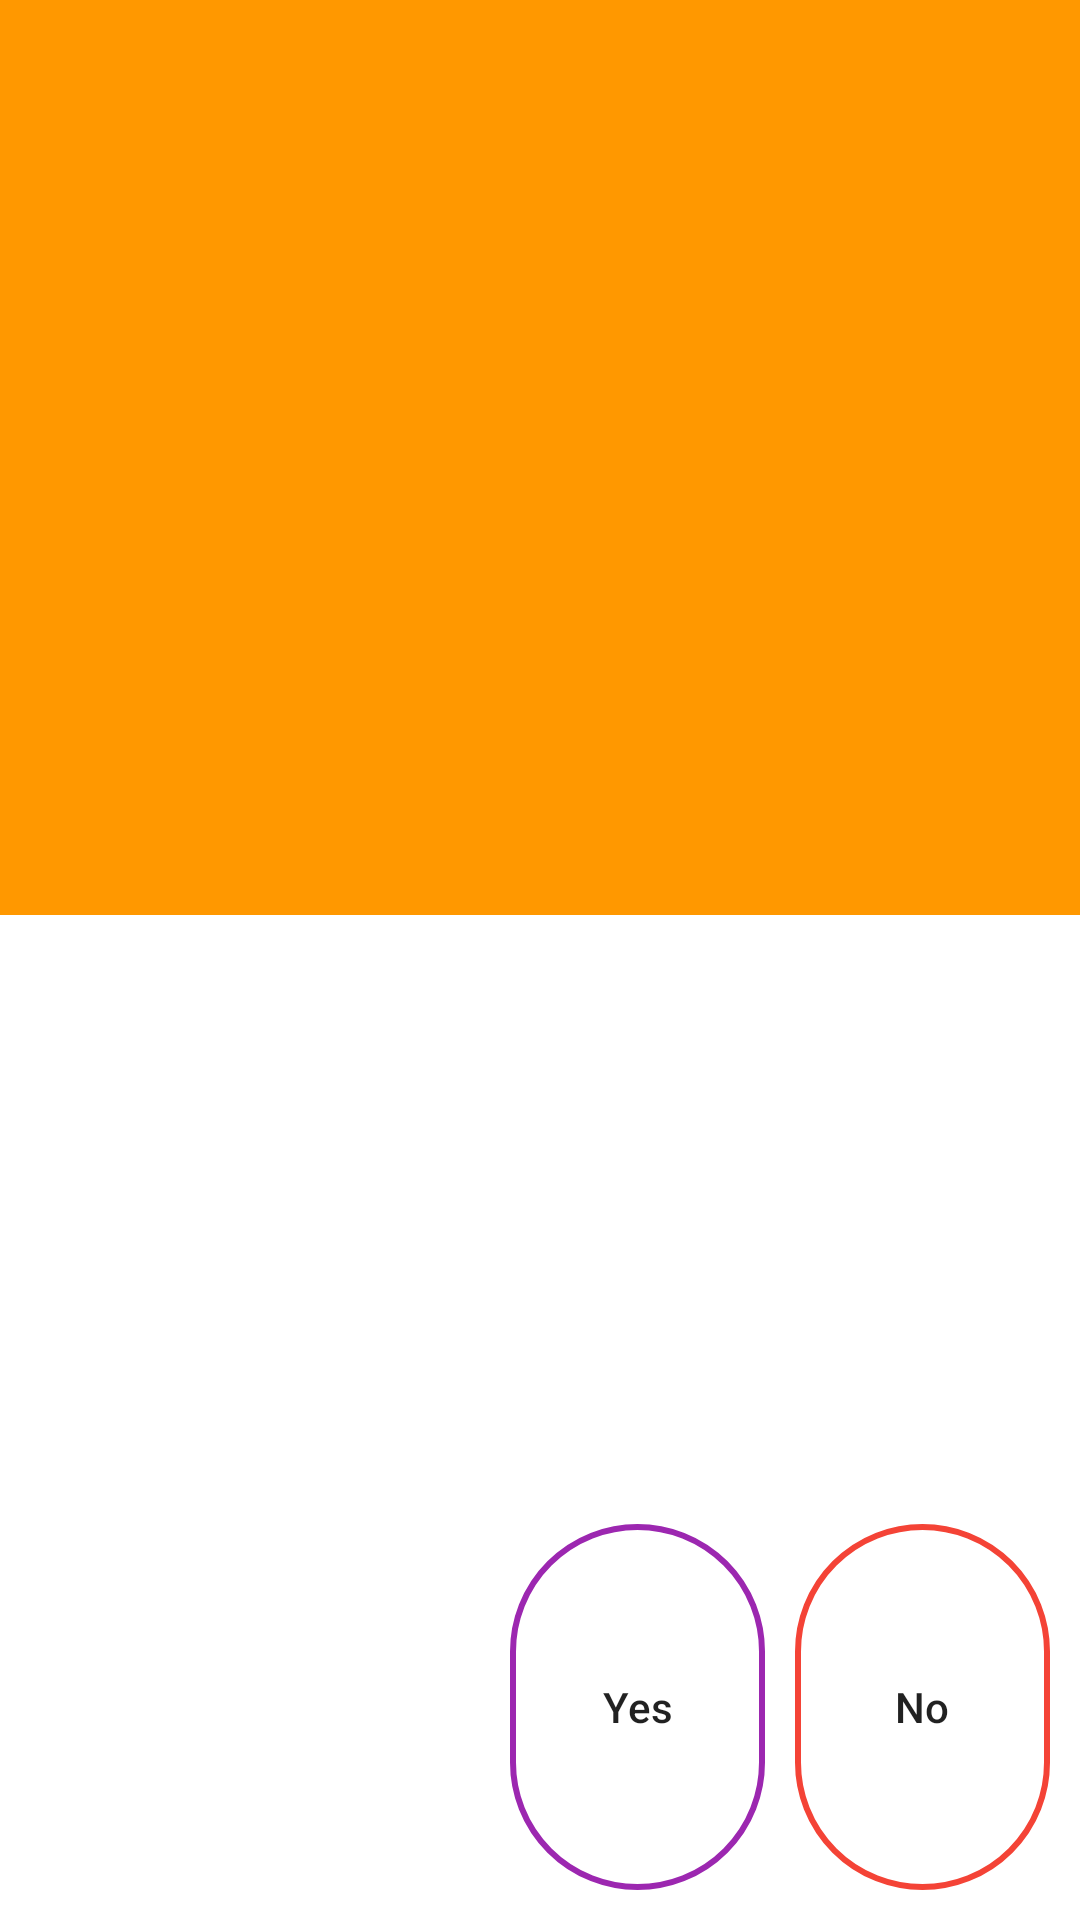

This screen was rendered from an Android layout file. Write that file and the resources it references.
<!-- AndroidManifest.xml: fallback theme Theme.MaterialComponents.DayNight.NoActionBar -->
<!-- res/layout/alert_dialog.xml -->
<?xml version="1.0" encoding="utf-8"?>
<LinearLayout
    xmlns:android="http://schemas.android.com/apk/res/android"
    android:orientation="vertical"
    android:layout_width="340dp"
    android:layout_height="200dp"
    android:weightSum="5">

    <LinearLayout
        android:background="@color/colordialog"
        android:orientation="horizontal"
        android:layout_weight="2.5"
        android:layout_width="match_parent"
        android:layout_height="0dp">

        <TextView
            android:textColor="@color/text"
            android:id="@+id/tv_titleDialog"
            android:layout_marginRight="15dp"
            android:layout_marginLeft="15dp"
            android:textStyle="bold"
            android:textSize="30sp"
            android:gravity="center_vertical|left"
            android:layout_width="wrap_content"
            android:layout_height="match_parent" />

    </LinearLayout>

    <LinearLayout
        android:gravity="center_vertical"
        android:layout_marginTop="10dp"
        android:layout_weight="1.5"
        android:layout_width="match_parent"
        android:layout_height="0dp">

        <TextView
            android:id="@+id/tv_messageDialog"
            android:layout_marginRight="15dp"
            android:layout_marginLeft="15dp"
            android:textSize="20sp"
            android:gravity="center_vertical|left"
            android:layout_width="match_parent"
            android:layout_height="wrap_content" />

    </LinearLayout>

    <LinearLayout
        android:layout_marginRight="10dp"
        android:layout_marginBottom="10dp"
        android:layout_marginTop="10dp"
        android:layout_weight="1.0"
        android:gravity="right|center_vertical"
        android:weightSum="2"
        android:orientation="horizontal"
        android:layout_width="match_parent"
        android:layout_height="0dp">

        <Button
            android:layout_marginRight="10dp"
            android:background="@drawable/button_yes"
            android:id="@+id/bt_yesDialog"
            android:textAllCaps="false"
            android:text="@string/yes"
            android:layout_weight="0.5"
            android:layout_width="0dp"
            android:layout_height="match_parent" />

        <Button
            android:background="@drawable/button_no"
            android:id="@+id/bt_noDialog"
            android:textAllCaps="false"
            android:text="@string/no"
            android:layout_weight="0.5"
            android:layout_width="0dp"
            android:layout_height="match_parent" />

    </LinearLayout>

</LinearLayout>
<!-- resources referenced by this layout -->
<resources>
  <color name="colordialog">#FF9800</color>
  <color name="text">#000000</color>
  <!-- drawable button_no (drawable) -->
  <?xml version="1.0" encoding="utf-8"?>
  <shape xmlns:android="http://schemas.android.com/apk/res/android"
      android:shape="rectangle">
  
      <corners android:radius="50dp"/>
  
      <stroke android:color="@color/bt_no"
          android:width="2dp"/>
  
  </shape>
  <!-- drawable button_yes (drawable) -->
  <?xml version="1.0" encoding="utf-8"?>
  <shape xmlns:android="http://schemas.android.com/apk/res/android"
      android:shape="rectangle">
  
      <corners android:radius="50dp"/>
  
      <stroke android:color="@color/bt_yes"
          android:width="2dp"/>
  
  </shape>
  <string name="no">No</string>
  <string name="yes">Yes</string>
  <color name="bt_no">#F44336</color>
  <color name="bt_yes">#9C27B0</color>
</resources>
